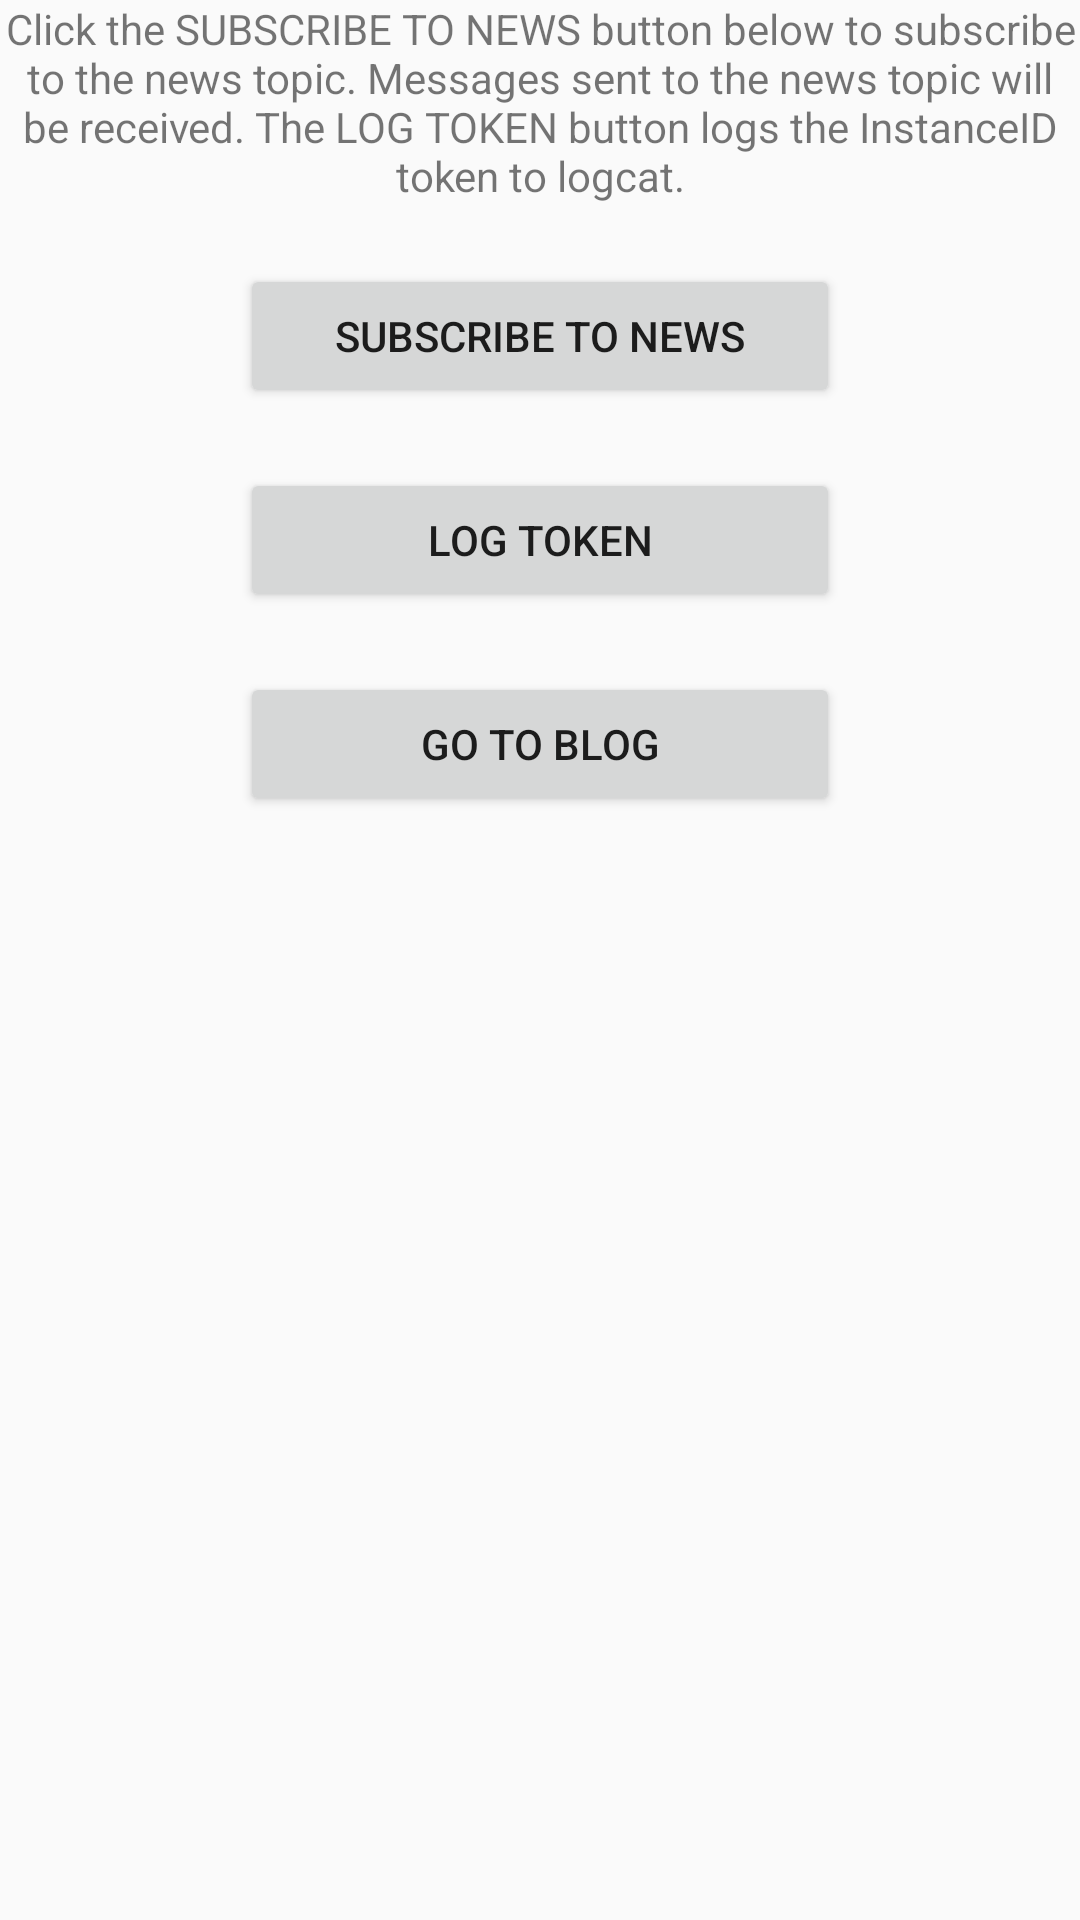

Layout XML and referenced resources for this Android screen:
<!-- AndroidManifest.xml: application theme AppTheme -->
<!-- res/layout/content_home.xml -->
<?xml version="1.0" encoding="utf-8"?>
<RelativeLayout xmlns:android="http://schemas.android.com/apk/res/android"
    xmlns:app="http://schemas.android.com/apk/res-auto"
    xmlns:tools="http://schemas.android.com/tools"
    android:layout_width="match_parent"
    android:layout_height="match_parent"
    app:layout_behavior="@string/appbar_scrolling_view_behavior"
    tools:context=".activities.HomeActivity"
    tools:showIn="@layout/activity_home">

    <TextView
        android:id="@+id/informationTextView"
        android:layout_width="wrap_content"
        android:layout_height="wrap_content"
        android:layout_gravity="center_horizontal"
        android:layout_alignParentTop="true"
        android:gravity="center_horizontal"
        android:text="@string/quickstart_message" />

    <Button
        android:id="@+id/subscribeButton"
        android:layout_width="@dimen/standard_field_width"
        android:layout_height="wrap_content"
        android:layout_centerInParent="true"
        android:layout_below="@id/informationTextView"
        android:layout_marginTop="20dp"
        android:text="@string/subscribe_to_news" />

    <Button
        android:id="@+id/logTokenButton"
        android:layout_width="@dimen/standard_field_width"
        android:layout_height="wrap_content"
        android:layout_marginTop="20dp"
        android:layout_centerInParent="true"
        android:layout_below="@id/subscribeButton"
        android:text="@string/log_token" />

    <Button
        android:id="@+id/goToBlog"
        android:layout_width="@dimen/standard_field_width"
        android:layout_height="wrap_content"
        android:layout_marginTop="20dp"
        android:layout_centerInParent="true"
        android:layout_below="@id/logTokenButton"
        android:text="@string/go_to_blog" />

</RelativeLayout>
<!-- res/layout/activity_home.xml (included above) -->
<?xml version="1.0" encoding="utf-8"?>
<android.support.design.widget.CoordinatorLayout xmlns:android="http://schemas.android.com/apk/res/android"
    xmlns:app="http://schemas.android.com/apk/res-auto"
    xmlns:tools="http://schemas.android.com/tools"
    android:layout_width="match_parent"
    android:layout_height="match_parent"
    android:fitsSystemWindows="true"
    tools:context=".activities.HomeActivity">

    <android.support.design.widget.AppBarLayout
        android:id="@+id/app_bar"
        android:layout_width="match_parent"
        android:layout_height="@dimen/app_bar_height"
        android:fitsSystemWindows="true"
        android:theme="@style/AppTheme.AppBarOverlay">

            <android.support.v7.widget.Toolbar
                android:id="@+id/toolbar"
                android:layout_width="match_parent"
                android:layout_height="?attr/actionBarSize"
                app:layout_collapseMode="pin"
                app:popupTheme="@style/AppTheme.PopupOverlay" />

    </android.support.design.widget.AppBarLayout>

    <include layout="@layout/content_home" />

    <android.support.design.widget.FloatingActionButton
        android:id="@+id/fab"
        android:layout_width="wrap_content"
        android:layout_height="wrap_content"
        android:layout_margin="@dimen/fab_margin"
        android:src="@android:drawable/ic_dialog_email"
        app:layout_anchor="@id/app_bar"
        app:layout_anchorGravity="bottom|end" />

</android.support.design.widget.CoordinatorLayout>
<!-- resources referenced by this layout -->
<resources>
  <dimen name="app_bar_height">180dp</dimen>
  <dimen name="fab_margin">16dp</dimen>
  <dimen name="standard_field_width">200dp</dimen>
  <string name="go_to_blog">Go To Blog</string>
  <string name="log_token">Log Token</string>
  <string name="quickstart_message">Click the SUBSCRIBE TO NEWS button below to subscribe to the
          news topic. Messages sent to the news topic will be received. The LOG TOKEN button logs the
          InstanceID token to logcat.</string>
  <string name="subscribe_to_news">Subscribe To News</string>
  <style name="AppTheme.AppBarOverlay" parent="ThemeOverlay.AppCompat.Dark.ActionBar" />
  <style name="AppTheme.PopupOverlay" parent="ThemeOverlay.AppCompat.Light" />
  <style name="AppTheme" parent="Theme.AppCompat.Light.DarkActionBar">
          
          <item name="colorPrimary">@color/colorPrimary</item>
          <item name="colorPrimaryDark">@color/colorPrimaryDark</item>
          <item name="colorAccent">@color/colorAccent</item>
      </style>
  <!-- not gathered from this repository: default colours our renderer supplied (Android Studio template values) -->
  <color name="colorPrimary">#FF6200EE</color>
  <color name="colorPrimaryDark">#FF3700B3</color>
  <color name="colorAccent">#FF03DAC5</color>
</resources>
